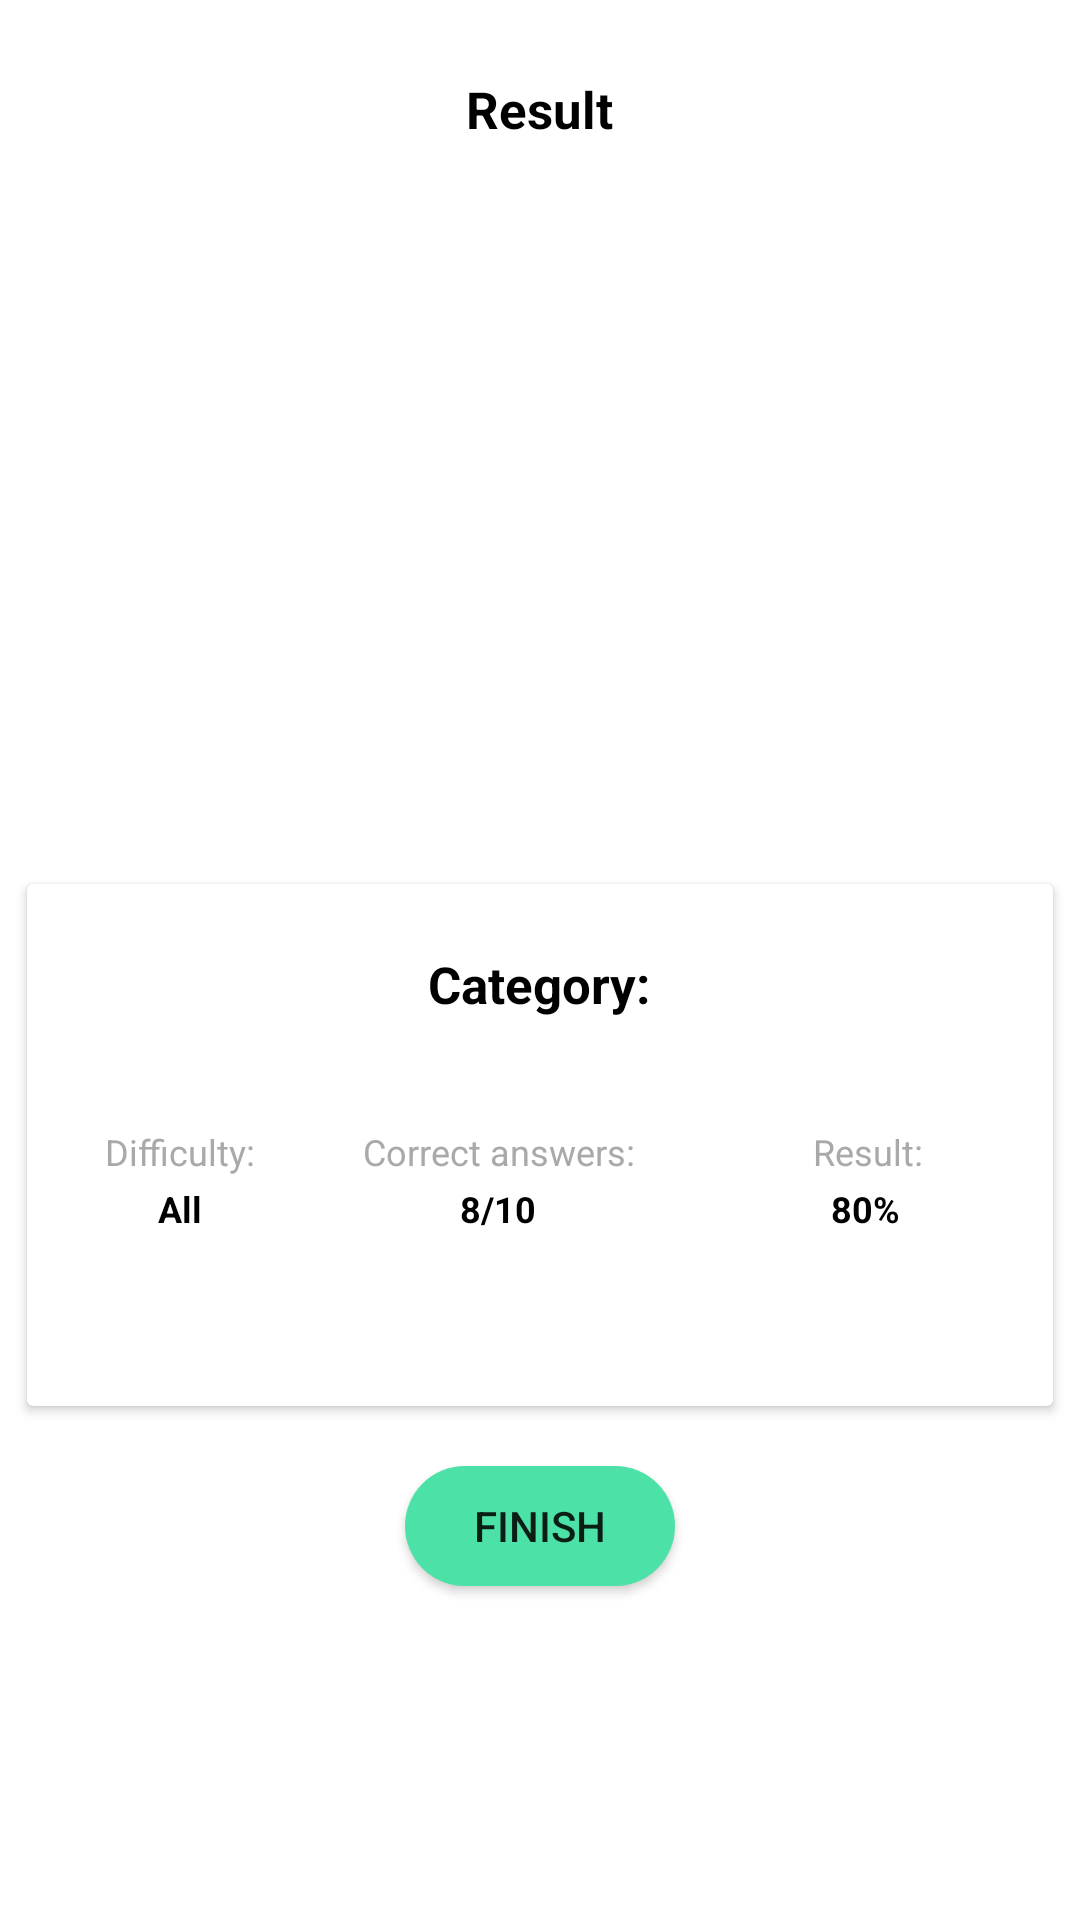

Here is an Android app screen rendered from its layout file. Give the layout XML and the strings, colors and styles it references.
<!-- AndroidManifest.xml: application theme Theme.QuizApp -->
<!-- res/layout/activity_result.xml -->
<?xml version="1.0" encoding="utf-8"?>
<LinearLayout xmlns:android="http://schemas.android.com/apk/res/android"
    xmlns:tools="http://schemas.android.com/tools"
    android:layout_width="match_parent"
    android:layout_height="match_parent"
    android:background="?attr/backgroundColor"
    android:orientation="vertical">

    <TextView

        android:layout_width="wrap_content"
        android:layout_height="wrap_content"
        android:layout_gravity="center_horizontal"
        android:layout_marginTop="25dp"
        android:text="Result"
        android:textColor="@color/black"
        android:textSize="17sp"
        android:textStyle="bold" />

    <ImageView
        android:layout_width="124dp"
        android:layout_height="124dp"
        android:layout_gravity="center_horizontal"
        android:layout_marginTop="71dp"
        android:src="@drawable/ic_done" />

    <androidx.cardview.widget.CardView
        android:layout_width="342dp"
        android:layout_height="174dp"
        android:layout_gravity="center_horizontal"
        android:layout_marginTop="52dp">

        <TextView
            android:id="@+id/category"
            android:layout_width="wrap_content"
            android:layout_height="wrap_content"
            android:layout_gravity="center_horizontal"
            android:layout_marginTop="22dp"
            android:text="Category:"
            android:textColor="@color/black"
            android:textSize="17sp"
            android:textStyle="bold" />

        <TextView
            android:layout_width="wrap_content"
            android:layout_height="wrap_content"
            android:layout_gravity="start"
            android:layout_marginStart="26dp"
            android:layout_marginTop="81dp"
            android:text="Difficulty:"
            android:textColor="@color/grey"
            android:textSize="12sp" />

        <TextView
            android:id="@+id/difficulty"
            android:layout_width="50dp"
            android:layout_height="wrap_content"
            android:layout_gravity="start"
            android:layout_marginStart="26dp"
            android:layout_marginTop="100dp"
            android:text="All"
            android:textAlignment="center"
            android:textColor="@color/black"
            android:textSize="12sp"
            android:textStyle="bold"
            tools:ignore="RtlCompat" />

        <TextView
            android:layout_width="wrap_content"
            android:layout_height="wrap_content"
            android:layout_gravity="start"
            android:layout_marginStart="112dp"
            android:layout_marginTop="81dp"
            android:text="Correct answers:"
            android:textColor="@color/grey"
            android:textSize="12sp" />

        <TextView
            android:id="@+id/correct_answers_tv"
            android:layout_width="90dp"
            android:layout_height="wrap_content"
            android:layout_gravity="start"
            android:layout_marginStart="112dp"
            android:layout_marginTop="100dp"
            android:text="8/10"
            android:textAlignment="center"
            android:textColor="@color/black"
            android:textSize="12sp"
            android:textStyle="bold"
            tools:ignore="RtlCompat" />

        <TextView
            android:layout_width="wrap_content"
            android:layout_height="wrap_content"
            android:layout_gravity="start"
            android:layout_marginStart="262dp"
            android:layout_marginTop="81dp"
            android:text="Result:"
            android:textColor="@color/grey"
            android:textSize="12sp" />

        <TextView
            android:id="@+id/result"
            android:layout_width="35dp"
            android:layout_height="wrap_content"
            android:layout_gravity="start"
            android:layout_marginStart="262dp"
            android:layout_marginTop="100dp"
            android:text="80%"
            android:textAlignment="center"
            android:textColor="@color/black"
            android:textSize="12sp"
            android:textStyle="bold"
            tools:ignore="RtlCompat" />


    </androidx.cardview.widget.CardView>

    <Button
        android:id="@+id/finish"
        android:layout_width="90dp"
        android:layout_height="40dp"
        android:layout_gravity="center_horizontal"
        android:layout_marginTop="20dp"
        android:background="@drawable/finish_bg"
        android:text="Finish" />

</LinearLayout>
<!-- resources referenced by this layout -->
<resources>
  <color name="black">#FF000000</color>
  <color name="grey">#A9A9A9</color>
  <!-- drawable finish_bg (drawable) -->
  <?xml version="1.0" encoding="utf-8"?>
  <shape xmlns:android="http://schemas.android.com/apk/res/android"
  
  
      android:shape="rectangle">
  
      <solid android:color="@color/green"/>
      <corners android:radius="20dp"/>
  
  
  </shape>
  <style name="Theme.QuizApp" parent="Theme.MaterialComponents.DayNight.DarkActionBar.Bridge">
          
          <item name="colorPrimary">@color/purple_500</item>
          <item name="colorPrimaryVariant">@color/purple_700</item>
          <item name="colorOnPrimary">@color/white</item>
          
          <item name="colorSecondary">@color/teal_200</item>
          <item name="colorSecondaryVariant">@color/teal_700</item>
          <item name="colorOnSecondary">@color/black</item>
          <item name="backgroundColor">@color/white</item>
  
          
          <item name="android:statusBarColor" tools:targetApi="l">?attr/colorPrimaryVariant</item>
          
      </style>
  <color name="green">#4CE2A7</color>
  <color name="purple_500">#FF6200EE</color>
  <color name="purple_700">#FF3700B3</color>
  <color name="white">#FFFFFFFF</color>
  <color name="teal_200">#FF03DAC5</color>
  <color name="teal_700">#FF018786</color>
</resources>
